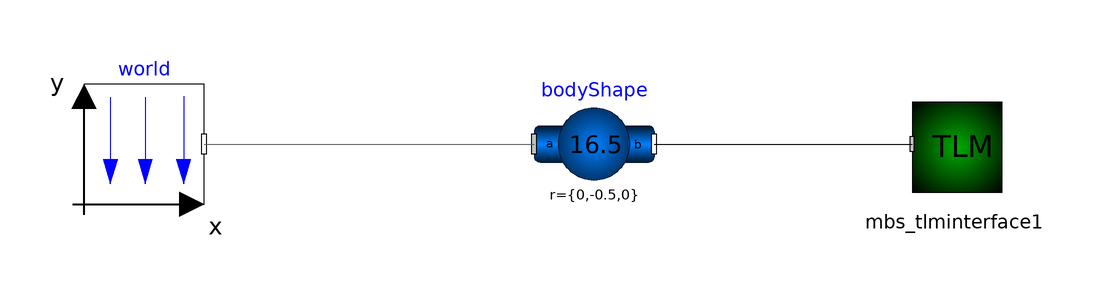

Above is the diagram view of the following Modelica model: its components placed by their Placement annotations and its connect equations drawn as lines.

model HangingMass1
  input Real x;
  TLM.TLM_Interface_3D.TLMInterface3D mbs_tlminterface1 annotation(Placement(visible = true, transformation(origin = {20, -35}, extent = {{-10, -10}, {10, 10}}, rotation = 0)));
  Modelica.Mechanics.MultiBody.Parts.BodyShape bodyShape(r = {0, -0.5, 0}, r_CM = {0, 0, 0}, m = 16.5, r_0(start = {0, 0, 0}, each fixed = true)) annotation(Placement(visible = true, transformation(origin = {-40, -35}, extent = {{-10, -10}, {10, 10}}, rotation = 0)));
  inner Modelica.Mechanics.MultiBody.World world(g = 9.81, enableAnimation = false, animateWorld = false, animateGravity = false) annotation(Placement(visible = true, transformation(origin = {-115, -35}, extent = {{-10, -10}, {10, 10}}, rotation = 0)));
equation
  connect(world.frame_b, bodyShape.frame_a) annotation(Line(points = {{-105, -35}, {-50, -35}}, color = {95, 95, 95}));
  connect(bodyShape.frame_b, mbs_tlminterface1.frame_a) annotation(Line(points = {{-30, -35}, {13, -35}}));
  annotation(Diagram(coordinateSystem(extent = {{-148.5, -105}, {148.5, 105}}, preserveAspectRatio = true, initialScale = 0.1, grid = {5, 5})));
end HangingMass1;